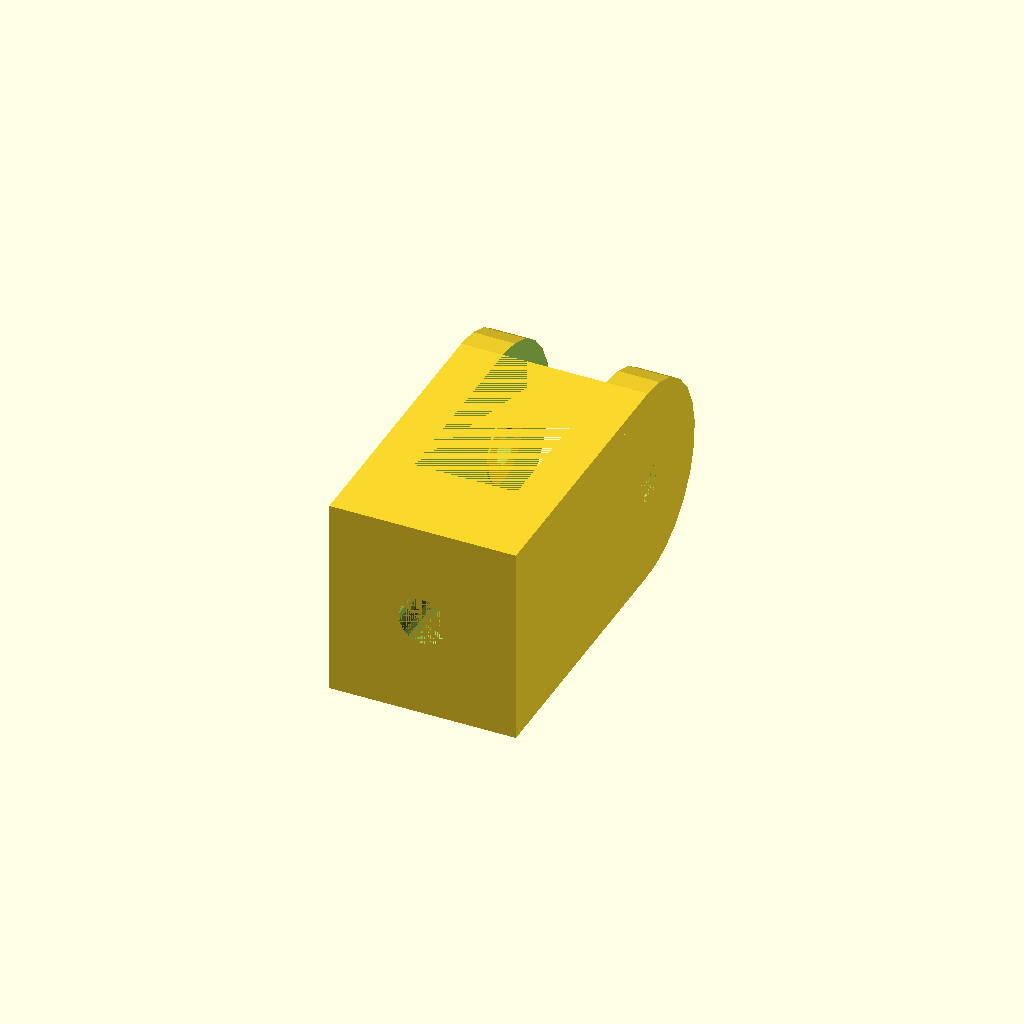
Cell 1: the model at its default parameters.
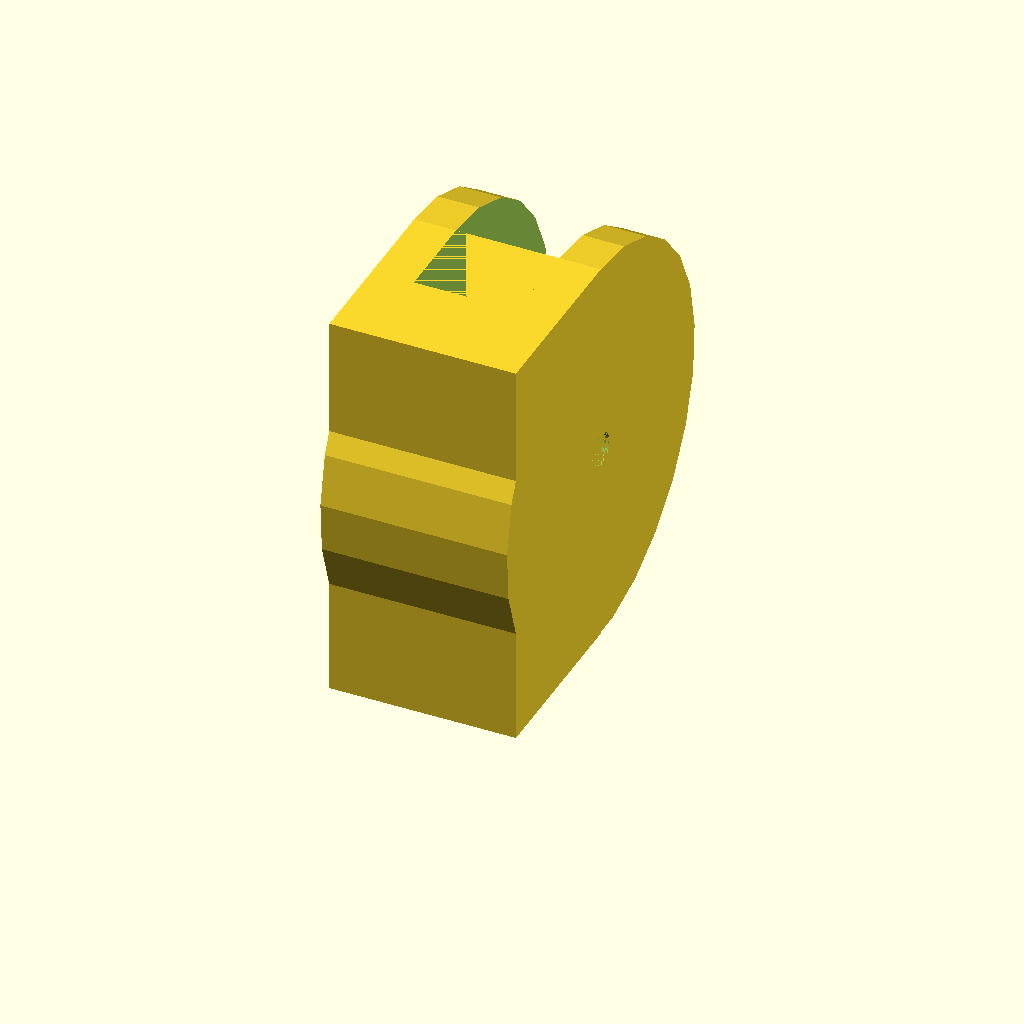
Cell 2 — width set to 35.2, the other parameters unchanged.
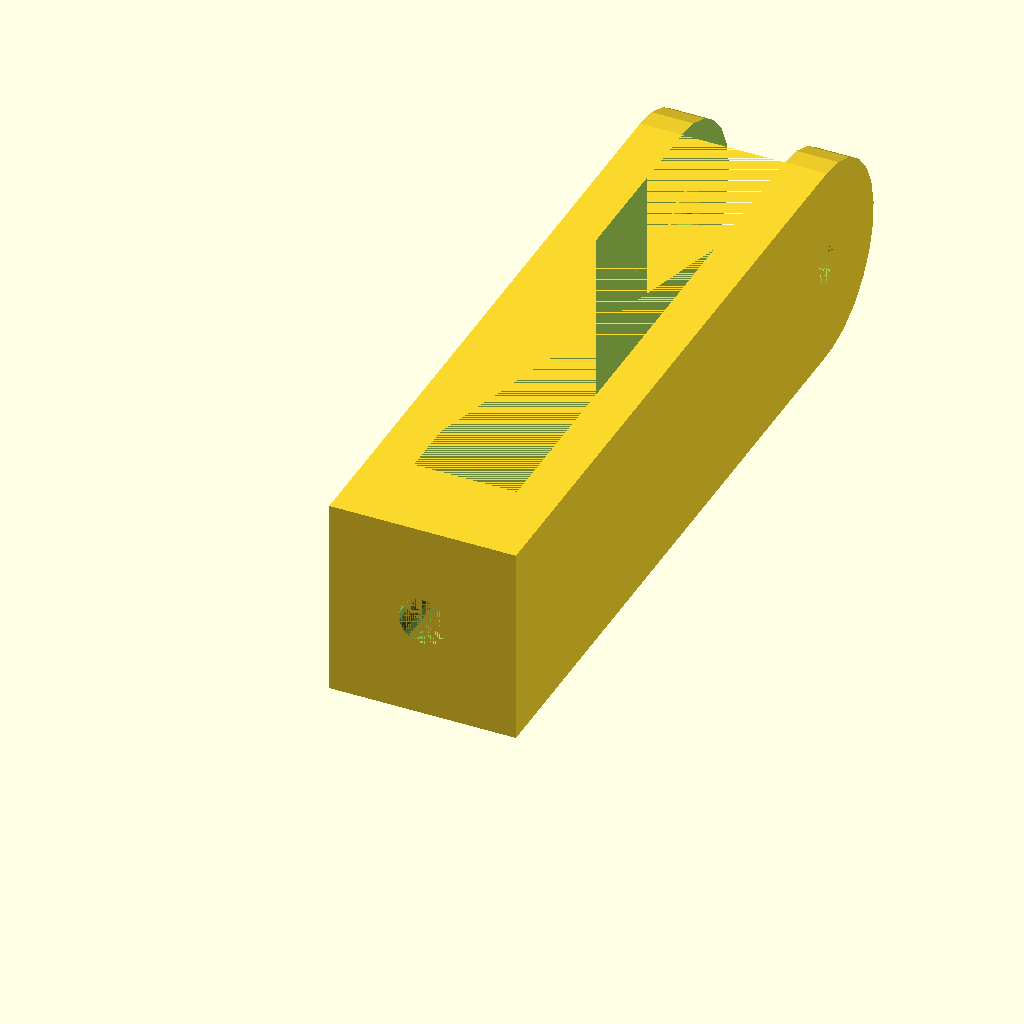
Cell 3: the same model with height = 67.
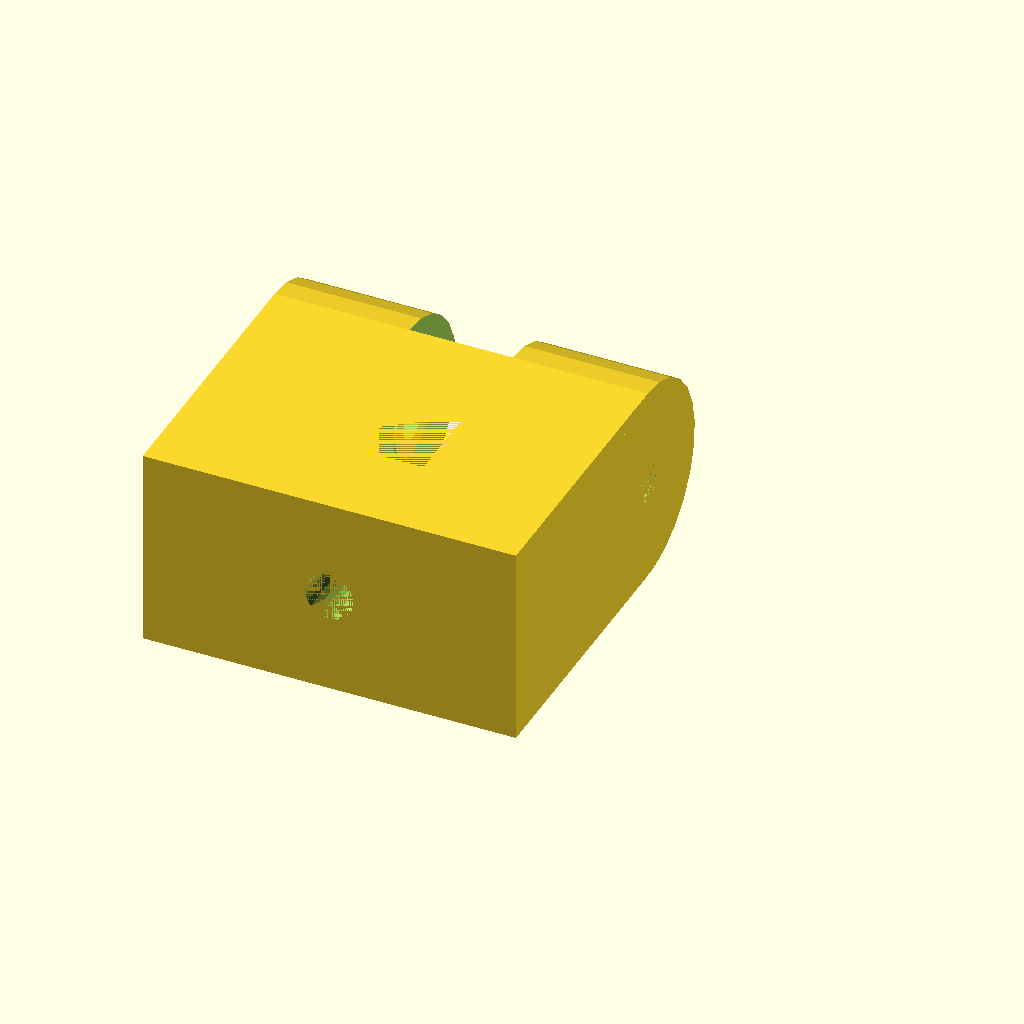
Cell 4 — length set to 32.6, the other parameters unchanged.
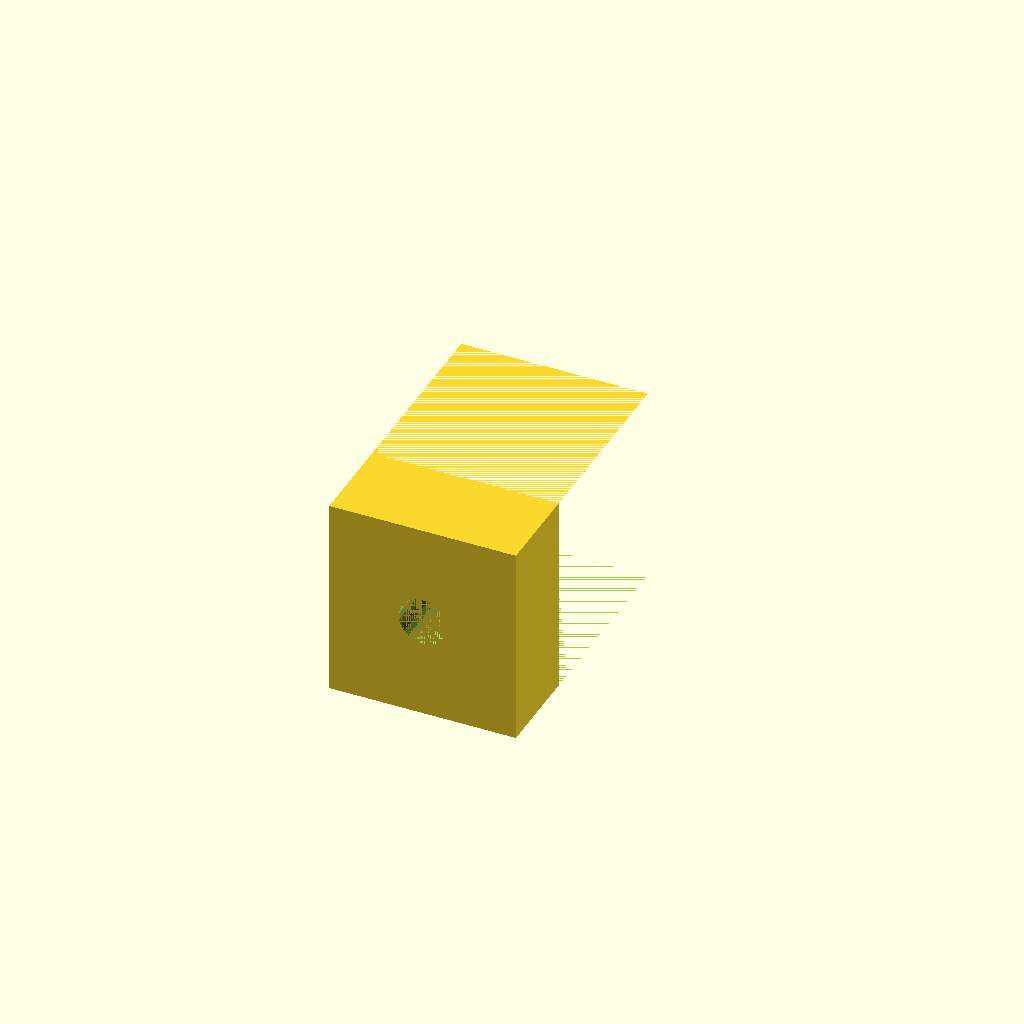
Cell 5 — poleWidth set to 18, the other parameters unchanged.
All cells are drawn from one camera (rotation 55°, 0°, 25°, orthographic, colour scheme Cornfield), so only the parameter changes between them.
The OpenSCAD source (inputs/thingiverse/files/thing-2805370/files/tensor.scad):
width = 17.6;
height = 33.5;
length = 16.3;
poleWidth = 9;
axisMetric = 3.2;
tensorMetric = 4.2;
tensorHead = 7;
tensorHeadLength = 3;
assWeight = 8;

protoRadius = 1.5;
protoThicknes = 0.2;

radius = width / 2;
cubeHeigh = height - radius;
lateralThicknes = (length - poleWidth) / 2;

$fn = 25;

module nut(metric, length) {
    cylinder(r=metric/sqrt(3), h=length, $fn=6);
}


rotate([0, -90, 0])
difference() {
    union() {
        cube([width, cubeHeigh, length]);
        translate([radius, cubeHeigh, 0])
            cylinder(h=length, r=radius);
    }

    difference() {
        translate([0, assWeight, lateralThicknes])
            cube([width, height, poleWidth]);

        translate([radius, cubeHeigh, lateralThicknes])
            cylinder(h=protoThicknes, d=axisMetric+(2*protoRadius));

        translate([radius, cubeHeigh, length-lateralThicknes-protoThicknes])
            cylinder(h=protoThicknes, d=axisMetric+(2*protoRadius));
    }

    translate([radius, cubeHeigh, 0])
        cylinder(h=length, d=axisMetric);

    translate([width/2, assWeight+1, length/2])
        rotate([90, 0, 0])
            nut(metric = tensorHead, length=tensorHeadLength+1);

    translate([width/2, assWeight, length/2])
        rotate([90, 0, 0])
            cylinder(h=assWeight, d=tensorMetric);
}
Customizer parameters (derived from the source; name, type, default, range or options):
width: number, default 17.6
height: number, default 33.5
length: number, default 16.3
poleWidth: number, default 9
axisMetric: number, default 3.2
tensorMetric: number, default 4.2
tensorHead: number, default 7
tensorHeadLength: number, default 3
assWeight: number, default 8
protoRadius: number, default 1.5
protoThicknes: number, default 0.2
